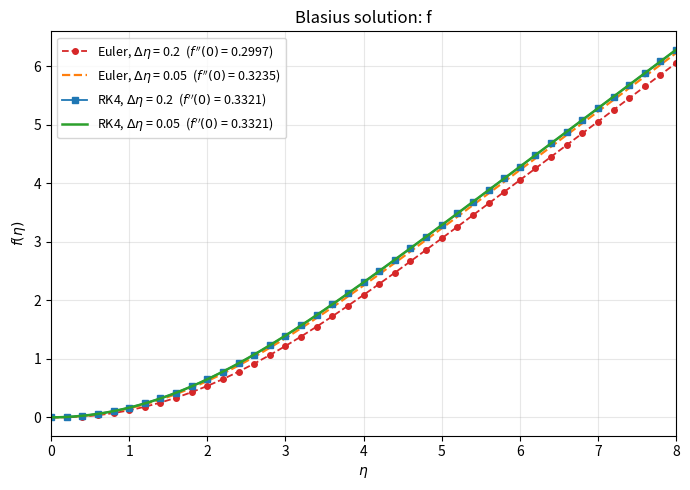
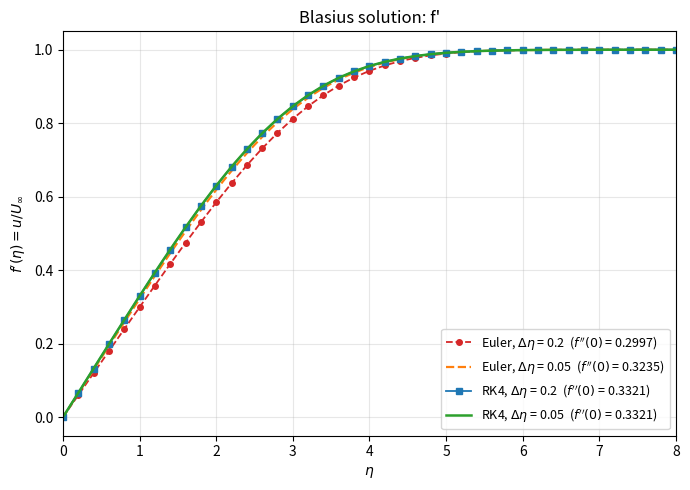
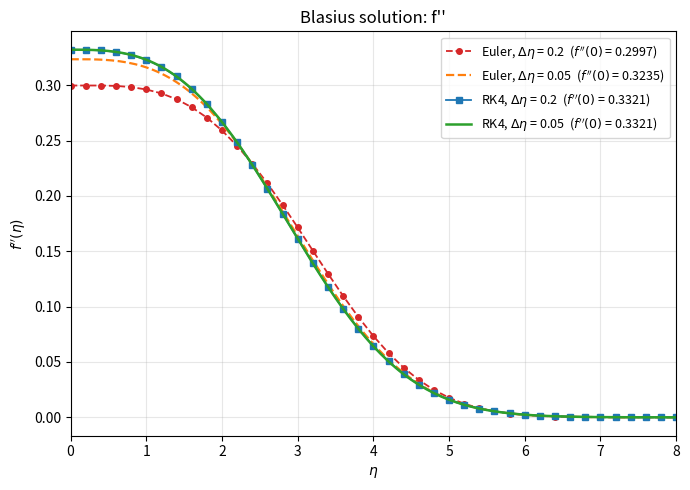
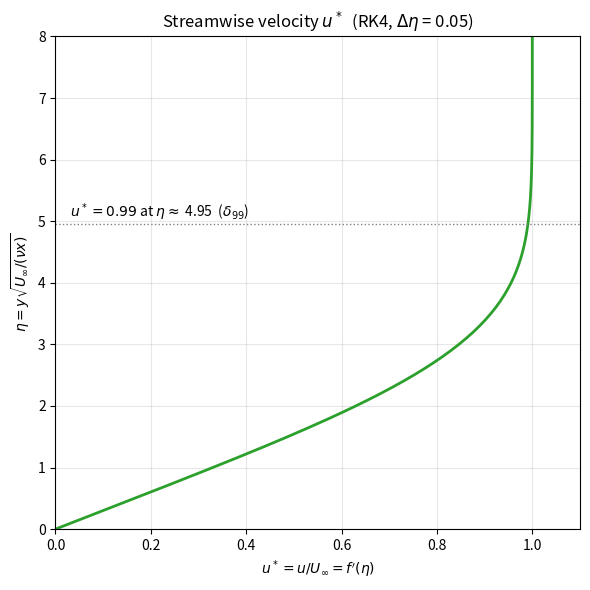
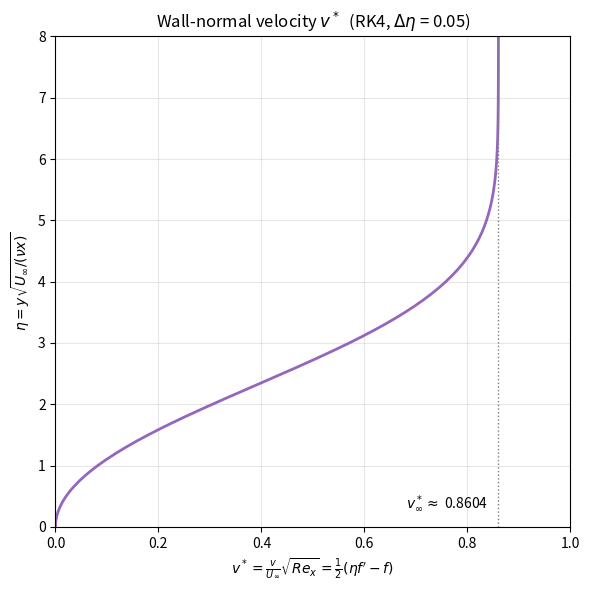

Here is the Python script that generated these plots, in order:
import numpy as np
import matplotlib.pyplot as plt
# importing libraries to solve vectors and draw images/pictures

#Given Inputs/parameters
Step_Size = [0.2, 0.05]
Eta_Inf = 8.0
# lets define some tolerance for the residual value 
Tol = 1e-8
# Intial guess vales for the f''(0)
X = (0.1,1.0)

# as the system is non linear now the gradient is written as Y'=F(Y). Now define right hand side function
def rhs(Y):
    y1, y2, y3 = Y
    return np.array([y2, y3, -0.5* y1 * y3])  # after reducing the 3rd order ODE to First Order ODE the new variables are replaced
# to get new variables after each iteration based on Eulers method New_value = Old_Value + Step_Size * rhs(Y)
def euler(Y,h):
    return Y + h * rhs(Y)
# Based on Runge Kutta Method the slopes at both ends and two arbitary mid vales are as defined
def rk4(Y,h):
    k1 = rhs(Y)
    k2 = rhs(Y + 0.5*h*k1)
    k3 = rhs(Y + 0.5*h*k2)
    k4 = rhs(Y + h*k3)
    return Y + h/6.0 * (k1 + 2*k2 + 2*k3 + k4)  # based on Simpsons rule 1-2-2-1

# Now store the functions with names in dictionary to use them flexibly
Iterations = {'Euler' : euler, 'RK4' : rk4}

# Now start integrationg Intial value problem with iteration method
def integrate(x, h, step):
    n = int(round(Eta_Inf / h))
    eta = np.linspace(0.0, n*h, n+1)
    Y = np.zeros((n + 1, 3))
    Y[0] = [0.0, 0.0, x]
    for i in range(n):
        Y[i+1] = step(Y[i], h)
    return eta, Y

# Define residual function to solve the equation for residual approaches to 0
def residual(x, h, step):
    eta_, Y = integrate(x, h, step)
    return Y[-1,1] - 1.0 # -1,1 defines rows and columns negative indicates tha first from the last row

# after iterationg and solving the residual at the both end points now iterate using shooting method 
def shoot(h, step, verbose=False):
    x0, x1 = X
    R0 = residual(x0, h, step)
    R1 = residual(x1, h, step)
    itr = [(x0, R0), (x1, R1)]
    for eta_ in range(50):
        x2 = x1 - R1 * (x1 - x0) / (R1 - R0)
        x0, R0 = x1, R1
        x1, R1 = x2, residual(x2, h, step)
        itr.append((x1, R1))
        if abs(R1) < Tol:
            break
    if verbose:
        for k, (x, R) in enumerate(itr):
            print(f"k = {k:2d}, x = {x:.8f}, Residual = {R:+.3e}")
    return x1

# to compare the results with high accurate solutions we need reference values
x_ref = shoot(0.001, rk4) # perform shooting with high accuracy step size
eta_ref, Y_ref = integrate(x_ref, 0.001, rk4) #based on the values of x_ref we integrate and get accurate solution

# lets store the results from both methods from the iteration to get gradient value at final end point at various eta guesses
results = {}
for name, step in Iterations.items():
    for h in Step_Size:
        print(f"\n {name}, d_eta = {h}:")
        x = shoot(h, step, verbose = True)
        eta, Y = integrate(x, h, step)
        results[(name, h)] = (x, eta, Y)

print("\n" + "-" * 70)
print(f"{'Iteration':8s} {'d_eta':>6s} {'f_pp(0)':>12s} {'error vs ref':>14s} "
      f"{'max|f_p - f_p,ref|':>20s}")
print("-" * 70)

for (name, h), (x, eta, Y) in results.items():
    Eta_Range = eta <= Eta_Inf + 1e-12 # define list of the range of eta (0,8.0) 
    fp_ref = np.interp(eta[Eta_Range], eta_ref, Y_ref[:, 1]) # gradient calculation at same eta with accuracy
    err_fp = np.max(np.abs(Y[Eta_Range, 1] - fp_ref))# absolute error betwee gradients at various eta
    print(f"{name:8s} {h:6.2f} {x:12.6f} {x - x_ref:+14.2e} {err_fp:20.2e}") 
print(f"{'Ref.RK4':8s} {0.001:6.3f} {x_ref:12.6f}")

 # print function values at the best solution for varios eta values from 0 to 8.0 with step size of 0.05 for RK4 method      
x, eta, Y = results[("RK4", 0.05)]
print("\nSolution table (RK4, d_eta = 0.05)")
print(f"{'eta':>5s} {'f':>10s} {'f_p = u*':>10s} {'f_pp':>10s} {'v*':>10s}")
for eta_value in range(0, 9):
    i = int(round(eta_value / 0.05))
    f, fp, fpp = Y[i]
    print(f"{eta_value:5.1f} {f:10.5f} {fp:10.5f} {fpp:10.5f} {0.5*(eta[i]*fp - f):10.5f}")

# Plot graphs for f, f', f'' for both methods and both step sizes
STYLE = {
    ("Euler", 0.2):  dict(color="tab:red",   ls="--", marker="o", ms=4, lw=1.3), # defining line style, line width and colour
    ("Euler", 0.05): dict(color="tab:orange", ls="--", lw=1.6),
    ("RK4", 0.2):    dict(color="tab:blue",  ls="-",  marker="s", ms=4, lw=1.3),
    ("RK4", 0.05):   dict(color="tab:green", ls="-",  lw=1.8),
}
quantities = [
    (0, "f",   r"$f(\eta)$",   "fig1_f.png"),
    (1, "f'",  r"$f'(\eta) = u/U_\infty$", "fig2_fp.png"),
    (2, "f''", r"$f''(\eta)$", "fig3_fpp.png"),
]
for col, title, ylabel, fname in quantities:
    plt.figure(figsize=(7, 5))
    for (name, h), (x, eta, Y) in results.items():
        Eta_Range = eta <= Eta_Inf + 1e-12
        plt.plot(eta[Eta_Range], Y[Eta_Range, col], label=fr"{name}, $\Delta\eta$ = {h}  ($f''(0)$ = {x:.4f})",
                         **STYLE[(name, h)])
    plt.xlabel(r"$\eta$")
    plt.ylabel(ylabel)
    plt.title(f"Blasius solution: {title}")
    plt.xlim(0, Eta_Inf)
    plt.grid(alpha=0.3)
    plt.legend(fontsize=9)
    plt.tight_layout()
    plt.savefig(fname, dpi=420)

# graphs for U* and V* for RK4 method with step size of 0.05
x, eta, Y = results[("RK4", 0.05)]
Eta_Range = eta <= Eta_Inf + 1e-12
f, fp = Y[Eta_Range, 0], Y[Eta_Range, 1]
u_star = fp
v_star = 0.5 * (eta[Eta_Range] * fp - f)
i99 = np.argmax(u_star >= 0.99)

plt.figure(figsize=(6, 6))
plt.plot(u_star, eta[Eta_Range], color="tab:green", lw=2)
plt.axhline(eta[Eta_Range][i99], color="gray", ls=":", lw=1)
plt.text(0.03, eta[Eta_Range][i99] + 0.12,
         fr"$u^* = 0.99$ at $\eta \approx$ {eta[Eta_Range][i99]:.2f}  ($\delta_{{99}}$)",
         fontsize=10)
plt.xlabel(r"$u^* = u/U_\infty = f'(\eta)$")
plt.ylabel(r"$\eta = y\sqrt{U_\infty/(\nu x)}$")
plt.title(r"Streamwise velocity $u^*$  (RK4, $\Delta\eta$ = 0.05)")
plt.xlim(0, 1.1)
plt.ylim(0, Eta_Inf)
plt.grid(alpha=0.3)
plt.tight_layout()
plt.savefig("fig4_u_star.png", dpi=150)

plt.figure(figsize=(6, 6))
plt.plot(v_star, eta[Eta_Range], color="tab:purple", lw=2)
plt.axvline(v_star[-1], color="gray", ls=":", lw=1)
plt.text(v_star[-1] - 0.02, 0.3, fr"$v^*_\infty \approx$ {v_star[-1]:.4f}",
         ha="right", fontsize=10)
plt.xlabel(r"$v^* = \frac{v}{U_\infty}\sqrt{Re_x} = \frac{1}{2}(\eta f' - f)$")
plt.ylabel(r"$\eta = y\sqrt{U_\infty/(\nu x)}$")
plt.title(r"Wall-normal velocity $v^*$  (RK4, $\Delta\eta$ = 0.05)")
plt.xlim(0, 1.0)
plt.ylim(0, Eta_Inf)
plt.grid(alpha=0.3)
plt.tight_layout()
plt.savefig("fig5_v_star.png", dpi=150)

print(f"\nf''(0) (RK4, d_eta = 0.05) = {x:.6f}")
print(f"boundary-layer thickness: u* = 0.99 at eta = {eta[Eta_Range][i99]:.2f}")
print(f"v* at eta = 8: {v_star[-1]:.5f}")

plt.show()
